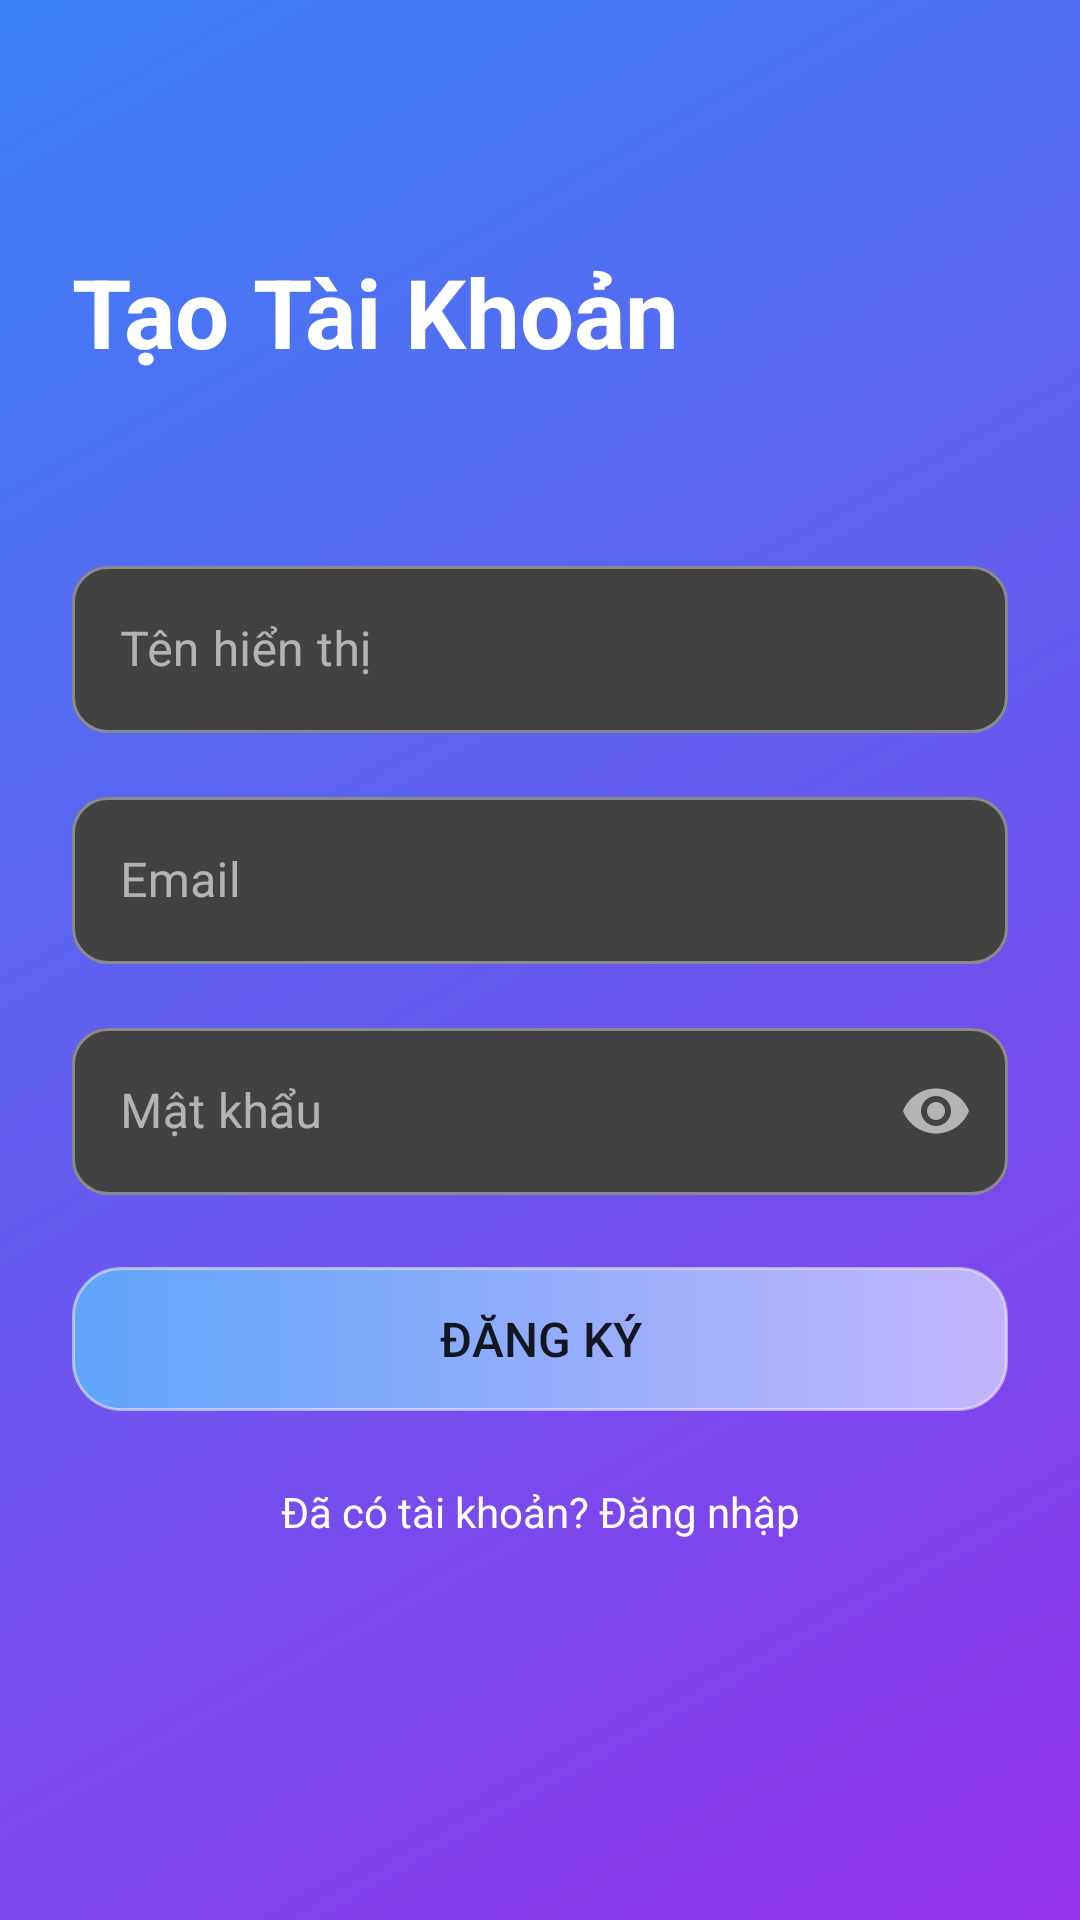

Produce the Android XML layout that renders to this screen, including the resource entries it uses.
<!-- AndroidManifest.xml: application theme Theme.CineMate -->
<!-- res/layout/fragment_register.xml -->
<?xml version="1.0" encoding="utf-8"?>
<androidx.constraintlayout.widget.ConstraintLayout xmlns:android="http://schemas.android.com/apk/res/android"
    xmlns:app="http://schemas.android.com/apk/res-auto"
    xmlns:tools="http://schemas.android.com/tools"
    android:layout_width="match_parent"
    android:layout_height="match_parent"
    android:padding="24dp"
    tools:context=".ui.RegisterFragment"
    android:background="@drawable/bg_screen_blue_500_to_purple_600">

    <TextView
        android:id="@+id/text_register_title"
        android:layout_width="wrap_content"
        android:layout_height="wrap_content"
        android:text="Tạo Tài Khoản"
        android:textSize="32sp"
        android:textStyle="bold"
        app:layout_constraintStart_toStartOf="parent"
        app:layout_constraintTop_toTopOf="parent"
        app:layout_constraintBottom_toTopOf="@id/text_input_layout_username"
        android:textColor="@color/white"/>

    <com.google.android.material.textfield.TextInputLayout
        android:id="@+id/text_input_layout_username"
        style="@style/Widget.MaterialComponents.TextInputLayout.OutlinedBox"
        android:layout_width="match_parent"
        android:layout_height="wrap_content"
        android:hint="Tên hiển thị"
        app:boxBackgroundColor="@color/netflix_gray_dark"
        app:layout_constraintBottom_toBottomOf="parent"
        app:layout_constraintEnd_toEndOf="parent"
        app:layout_constraintStart_toStartOf="parent"
        app:layout_constraintTop_toTopOf="parent"
        app:layout_constraintVertical_bias="0.3"
        >

        <com.google.android.material.textfield.TextInputEditText
            android:id="@+id/edit_text_username"
            android:layout_width="match_parent"
            android:layout_height="wrap_content"
            android:inputType="textPersonName"
            android:textColor="@color/white"/>

    </com.google.android.material.textfield.TextInputLayout>

    <com.google.android.material.textfield.TextInputLayout
        android:id="@+id/text_input_layout_email_register"
        style="@style/Widget.MaterialComponents.TextInputLayout.OutlinedBox"
        android:layout_width="0dp"
        android:layout_height="wrap_content"
        android:layout_marginTop="16dp"
        android:hint="Email"
        app:boxBackgroundColor="@color/netflix_gray_dark"
        app:layout_constraintEnd_toEndOf="parent"
        app:layout_constraintStart_toStartOf="parent"
        app:layout_constraintTop_toBottomOf="@id/text_input_layout_username">

        <com.google.android.material.textfield.TextInputEditText
            android:id="@+id/edit_text_email_register"
            android:layout_width="match_parent"
            android:layout_height="wrap_content"
            android:inputType="textEmailAddress"
            android:textColor="@color/white"/>

    </com.google.android.material.textfield.TextInputLayout>

    <com.google.android.material.textfield.TextInputLayout
        android:id="@+id/text_input_layout_password_register"
        style="@style/Widget.MaterialComponents.TextInputLayout.OutlinedBox"
        android:layout_width="0dp"
        android:layout_height="wrap_content"
        android:layout_marginTop="16dp"
        android:hint="Mật khẩu"
        app:boxBackgroundColor="@color/netflix_gray_dark"
        app:endIconMode="password_toggle"
        app:layout_constraintEnd_toEndOf="parent"
        app:layout_constraintStart_toStartOf="parent"
        app:layout_constraintTop_toBottomOf="@id/text_input_layout_email_register">

        <com.google.android.material.textfield.TextInputEditText
            android:id="@+id/edit_text_password_register"
            android:layout_width="match_parent"
            android:layout_height="wrap_content"
            android:inputType="textPassword"
            android:textColor="@color/white"
            />

    </com.google.android.material.textfield.TextInputLayout>

    <Button
        android:id="@+id/button_register"
        android:layout_width="0dp"
        android:layout_height="wrap_content"
        android:layout_marginTop="24dp"
        android:padding="12dp"
        android:text="Đăng Ký"
        android:textSize="16sp"
        android:background="@drawable/bg_screen_blue_400_to_purple_400"
        app:backgroundTint="@null"
        app:layout_constraintEnd_toEndOf="parent"
        app:layout_constraintStart_toStartOf="parent"
        app:layout_constraintTop_toBottomOf="@id/text_input_layout_password_register" />

    <TextView
        android:id="@+id/text_go_to_login"
        android:layout_width="wrap_content"
        android:layout_height="wrap_content"
        android:layout_marginTop="16dp"
        android:text="Đã có tài khoản? Đăng nhập"
        android:textColor="@color/white"
        android:padding="8dp"
        app:layout_constraintEnd_toEndOf="parent"
        app:layout_constraintStart_toStartOf="parent"
        app:layout_constraintTop_toBottomOf="@id/button_register" />

    <ProgressBar
        android:id="@+id/progress_bar_register"
        android:layout_width="wrap_content"
        android:layout_height="wrap_content"
        android:visibility="gone"
        app:layout_constraintBottom_toBottomOf="parent"
        app:layout_constraintEnd_toEndOf="parent"
        app:layout_constraintStart_toStartOf="parent"
        app:layout_constraintTop_toTopOf="parent"
        tools:visibility="visible"/>

</androidx.constraintlayout.widget.ConstraintLayout>
<!-- resources referenced by this layout -->
<resources>
  <color name="netflix_gray_dark">#424242</color>
  <color name="white">#FFFFFFFF</color>
  <!-- drawable bg_screen_blue_400_to_purple_400 (drawable) -->
  <?xml version="1.0" encoding="utf-8"?>
  <shape xmlns:android="http://schemas.android.com/apk/res/android"
      android:shape="rectangle">
  
      
      <corners android:radius="16dp" />
      
  
      
      <gradient
          android:type="linear"
          android:angle="0"
          android:startColor="#60A5FA"
          android:endColor="#C4B5FD"
      />
  
      <stroke
          android:width="1dp"
          android:color="#80FFFFFF" />
  
  
  </shape>
  <!-- drawable bg_screen_blue_500_to_purple_600 (drawable) -->
  <?xml version="1.0" encoding="utf-8"?>
  <shape xmlns:android="http://schemas.android.com/apk/res/android"
      android:shape="rectangle">
  
      <gradient
          android:type="linear"
          android:angle="315"
          android:startColor="#3B82F6"
          android:endColor="#9333EA"
      />
  </shape>
  <color name="netflix_red">#E50914</color>
  <color name="netflix_grey_900">#121212</color>
  <color name="netflix_text_primary">#FFFFFF</color>
  <color name="netflix_black">#141414</color>
  <color name="netflix_outline">#3A3A3A</color>
  <style name="ShapeAppearance.CineMate.Large" parent="ShapeAppearance.MaterialComponents.MediumComponent">
          <item name="cornerFamily">rounded</item>
          <item name="cornerSize">24dp</item>
      </style>
  <style name="Widget.CineMate.TextInputLayout" parent="Widget.MaterialComponents.TextInputLayout.OutlinedBox.Dense">
          <item name="boxBackgroundMode">outline</item>
          <item name="boxStrokeColor">@color/netflix_outline</item>
          <item name="hintTextColor">@color/netflix_hint</item>
          <item name="helperTextTextColor">@color/netflix_text_secondary</item>
          <item name="android:textColorHint">@color/netflix_hint</item>
          <item name="startIconTint">@color/netflix_text_secondary</item>
          <item name="endIconTint">@color/netflix_text_secondary</item>
  
          
          <item name="boxCornerRadiusTopStart">12dp</item>
          <item name="boxCornerRadiusTopEnd">12dp</item>
          <item name="boxCornerRadiusBottomStart">12dp</item>
          <item name="boxCornerRadiusBottomEnd">12dp</item>
      </style>
  <style name="Widget.CineMate.Button.Filled" parent="Widget.MaterialComponents.Button">
          <item name="android:minHeight">52dp</item>
          <item name="android:textAllCaps">false</item>
          <item name="cornerRadius">16dp</item>
          <item name="backgroundTint">@color/netflix_red</item>
          <item name="android:textColor">@color/white</item>
      </style>
  <style name="Widget.CineMate.Card" parent="Widget.MaterialComponents.CardView">
          <item name="cardBackgroundColor">@color/netflix_grey_850</item>
          <item name="cardElevation">6dp</item>
          <item name="strokeColor">@android:color/transparent</item>
      </style>
  <color name="netflix_ripple">#26FFFFFF</color>
  <style name="TextAppearance.CineMate.Headline" parent="TextAppearance.MaterialComponents.Headline5">
          <item name="android:textStyle">bold</item>
          <item name="android:textColor">@color/white</item>
          <item name="android:letterSpacing">0.02</item>
      </style>
  <style name="TextAppearance.CineMate.Body" parent="TextAppearance.MaterialComponents.Body2">
          <item name="android:textColor">@color/netflix_text_primary</item>
      </style>
  <style name="TextAppearance.CineMate.Caption" parent="TextAppearance.MaterialComponents.Caption">
          <item name="android:textColor">@color/netflix_text_secondary</item>
      </style>
  <color name="netflix_hint">#9E9E9E</color>
  <color name="netflix_text_secondary">#B3B3B3</color>
  <color name="netflix_grey_850">#202020</color>
</resources>
